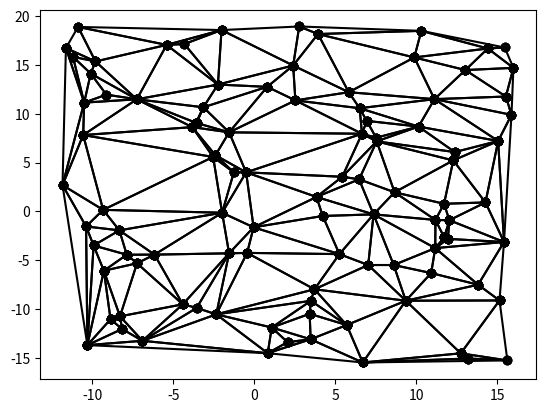

This chart was generated by the following Python code:
#Importing neccesary libraries

import matplotlib.pyplot as pl
import numpy as np
import random


#___DEFINING ALL THE CLASSES WE WILL BE NEEDING__ (with printing and plotting functions for testing)

#Nodes, where measuremets are taken:

class Nodes:
    
    def __init__(self, x, y):
        self.xCoordinate = x
        self.yCoordinate = y
    
    def __str__(self):
        toPrint = " X Cooridnate = " + str(self.xCoordinate) +  "\n y Cooridnate = " + str(self.yCoordinate)
        return toPrint
    
    def __eq__(self, other):
        return self.xCoordinate == other.xCoordinate and self.yCoordinate == other.yCoordinate
    
    def plot(self, color = None):
        pl.scatter(x,y, c = color)

        
#Triangles made up of Nodes:
        
class Triangle:
    
    def __init__(self, point1, point2, point3):
        self.NodeA = [point1.xCoordinate, point1.yCoordinate]
        self.NodeB = [point2.xCoordinate, point2.yCoordinate]
        self.NodeC = [point3.xCoordinate, point3.yCoordinate]
        self.Edgea = [self.NodeB, self.NodeC]
        self.Edgeb = [self.NodeA, self.NodeC]
        self.Edgec = [self.NodeA, self.NodeB]
        
    def __str__(self):
        toPrint = " Node A is: " + str(self.NodeA) + "\n Node B is: " + str(self.NodeB) + "\n Node C is: " + str(self.NodeC) + "\n ____ "
        return toPrint
    
    def __eq__(self, other):
        if ((self.NodeA == (other.NodeA or other.NodeB or other.NodeC)) and (self.NodeB == (other.NodeA or other.NodeB or other.NodeC)) and (self.NodeC == (other.NodeA or other.NodeB or other.NodeC))):
            equal = True
        else:
            equal = False
        return equal
    
    #Checking if a given node is in the circumsircle of the triangle:
    def isPointInCircle(self, point):
        #See: https://en.wikipedia.org/wiki/Delaunay_triangulation
        test_ = [
            [self.NodeA[0] - point.xCoordinate, self.NodeA[1] - point.yCoordinate, ((self.NodeA[0])**2 - (point.xCoordinate)**2) + ((self.NodeA[1])**2 - (point.yCoordinate)**2)],
            [self.NodeB[0] - point.xCoordinate, self.NodeB[1] - point.yCoordinate, ((self.NodeB[0])**2 - (point.xCoordinate)**2) + ((self.NodeB[1])**2 - (point.yCoordinate)**2)],
            [self.NodeC[0] - point.xCoordinate, self.NodeC[1] - point.yCoordinate, ((self.NodeC[0])**2 - (point.xCoordinate)**2) + ((self.NodeC[1])**2 - (point.yCoordinate)**2)]]
    
        test = np.linalg.det(test_)
    
        if (test > 0):
            inside = True
        else:
            inside = False
        
        return inside
    
    #Checking if the triangle shares an edge with another triangle:
    
    def sharesEdgeWith(self, other): #Takes two triangles and tells us if they shar an edge or not
        test_ = (((self.NodeA == other.NodeA) or (self.NodeA == other.NodeB) or (self.NodeA == other.NodeC))
                  and (self.NodeB == other.NodeA) or (self.NodeB == other.NodeB) or (self.NodeB == other.NodeC)
                 or
                 ((self.NodeB == other.NodeA) or (self.NodeB == other.NodeB) or (self.NodeB == other.NodeC))
                  and (self.NodeC == other.NodeA) or (self.NodeC == other.NodeB) or (self.NodeC == other.NodeC)

                 or 
                 ((self.NodeA == other.NodeA) or (self.NodeA == other.NodeB) or (self.NodeA == other.NodeC))
                  and (self.NodeC == other.NodeA) or (self.NodeC == other.NodeB) or (self.NodeC == other.NodeC))
    
            
        if (test_ == True):
            shares = True
        else:
            shares = False
            
        return shares
      
    #Checking if the triangle has a given edge:
          
    def sharesEdge(self, edge):
        test_ = (( ((edge[0] == self.Edgea[0]) and (edge[1] == self.Edgea[1])) or ((edge[0] == self.Edgeb[0]) and (edge[1] == self.Edgeb[1])) or ((edge[0] == self.Edgec[0]) and (edge[1] == self.Edgec[1])) )
                 or
                 ( ((edge[1] == self.Edgea[0]) and (edge[0] == self.Edgea[1])) or ((edge[1] == self.Edgeb[0]) and (edge[0] == self.Edgeb[1])) or ((edge[1] == self.Edgec[0]) and (edge[0] == self.Edgec[1])) )
                 )
    
        if (test_ == True):
            shares = True
        else:
            shares = False
            
        return shares
    
    #Plotting the triangle:
    
    def plot(self):
        toPlotX = [self.NodeA[0], self.NodeB[0], self.NodeC[0]]
        toPlotY = [self.NodeA[1], self.NodeB[1], self.NodeC[1]]
        pl.plot(toPlotX, toPlotY, c = "red")
        pl.scatter(toPlotX,toPlotY, c = "red")
        toPlotX = [self.NodeA[0],  self.NodeC[0]]
        toPlotY = [self.NodeA[1],  self.NodeC[1]]
        pl.plot(toPlotX, toPlotY, c = "red")
        pl.scatter(toPlotX,toPlotY, c = "red")
    
    
    
class Triangulation:
    
    def __init__ (self):
        self.listOfTriangles = []
        
    def __str__(self):
        toPrint = "The triangles in this particular triangulation are:"
        for i in range(len(self.listOfTriangles)):
            toPrint += f"\n Triangle {i+1} is:"
            toPrint += f"\n {self.listOfTriangles[i].NodeA}"
            toPrint += f"\n {self.listOfTriangles[i].NodeB}"
            toPrint += f"\n {self.listOfTriangles[i].NodeC}"
            toPrint += f"\n _____"
        return toPrint
    
    #Adding a triangle to the triangulation:
    
    def addTriangle(self, triangleToAdd):
        self.listOfTriangles.append(triangleToAdd)
        
    #Removeing a triangle to the triangulation:
        
    def removeTriangle(self, triangleToRemove):
        self.listOfTriangles.remove(triangleToRemove)
        
        
    #Plotting the triangulation
    def plotTriangulation(self):
        
        for i in range(len(self.listOfTriangles)):
            toPlotX = []
            toPlotY = []
            for j in range(1):
                toPlotX = [self.listOfTriangles[i].NodeA[0], self.listOfTriangles[i].NodeB[0], self.listOfTriangles[i].NodeC[0]]
                toPlotY = [self.listOfTriangles[i].NodeA[1], self.listOfTriangles[i].NodeB[1], self.listOfTriangles[i].NodeC[1]]
                pl.plot(toPlotX, toPlotY, c = "black")
                pl.scatter(toPlotX,toPlotY, c = "black")
                toPlotX = [self.listOfTriangles[i].NodeA[0],  self.listOfTriangles[i].NodeC[0]]
                toPlotY = [self.listOfTriangles[i].NodeA[1],  self.listOfTriangles[i].NodeC[1]]
                pl.plot(toPlotX, toPlotY, c = "black")
                pl.scatter(toPlotX,toPlotY, c = "black")
        pl.show()

#___DEFINING ALL THE FUNCTIONS WE WILL BE NEEDING__
    
    
#Generating a random number between a and b, to help with testing:
def RandomBetween (a, b):
    Rand = random.random()*(b-a) + a
    return Rand     
            
#Making a list of triangles unique (This is really slow but i cant order this so this is the best idea i have)

def makeUnique(listOfTriangles):
    toRemove = []
    for i in range(len(listOfTriangles)):
        search_ = listOfTriangles[i]
        for j in range(i, len(listOfTriangles)):
            if (search_ == listOfTriangles[j]):
                toRemove.append(listOfTriangles[j])
    
    for i in range(len(toRemove)):
        listOfTriangles.remove(toRemove[i])
    
    return listOfTriangles
                

#Given the set of points, in two lists of x and y coordinates, making them into a list of Nodes as defined above:       

def makePointList(x,y):
    #Creating the list that will hold the points
    pointList = []
    for i in range(len(x)):
        Node_ = Nodes(x[i], y[i])
        pointList.append(Node_)
    
    return pointList

#Create Supertriangle (The triangle that will definately contain all points given)
    
def makeSuperTriangle(x,y):
    #See https://web.mit.edu/alexmv/Public/6.850-lectures/lecture09.pdf
    
    M = max([max(x), max(y)])
    superA = Nodes(3 * M, 0)
    superB = Nodes(0, 3 * M)
    superC = Nodes(-3 * M, -3 * M)
    superTriangle = Triangle(superA, superB, superC)
    
    return superTriangle

#The Boyer-Watson algorthm for making the optimal triangulation:

def delunayTriangulation(x,y): 
    
    #Making the cooordinates into points
    pointList = makePointList(x,y)
    
    
    #Creating the supertriangle:
    superTriangle = makeSuperTriangle(x,y)
   
    
    #Creating the triangulation and adding the super triangle
    delunay = Triangulation()
    delunay.addTriangle(superTriangle)

    
    #Going over adding each point one by one and making a new mesh:
    
    for i in range(len(pointList)):
        
        #Creating a list of bad triangles
        badTriangles = Triangulation()
        
        #Finding the bad triangles:
        for j in range(len(delunay.listOfTriangles)):
            if (delunay.listOfTriangles[j].isPointInCircle(pointList[i])):
                badTriangles.addTriangle(delunay.listOfTriangles[j])
    
 
        
        #Adding the new edges
        for k in range(len(badTriangles.listOfTriangles)):
            
            #First seeing if the given bad triangle shares an edge with other bad traingles
            badTraingle_ = badTriangles.listOfTriangles[k]
            sharesA = 0
            sharesB = 0
            sharesC = 0
            
            for l in range(len(badTriangles.listOfTriangles)):
                if (badTriangles.listOfTriangles[l].sharesEdge(badTraingle_.Edgea)):
                    sharesA += 1
                if (badTriangles.listOfTriangles[l].sharesEdge(badTraingle_.Edgeb)):
                    sharesB += 1
                if (badTriangles.listOfTriangles[l].sharesEdge(badTraingle_.Edgec)):
                    sharesC += 1
            
            #The 3 new triangles that I might want to add (I only want to add the ones that are not shared by two bad triangles)
            newTriangle1 = Triangle(Nodes(badTriangles.listOfTriangles[k].NodeA[0], badTriangles.listOfTriangles[k].NodeA[1]), Nodes(badTriangles.listOfTriangles[k].NodeB[0], badTriangles.listOfTriangles[k].NodeB[1]), pointList[i])
            newTriangle2 = Triangle(Nodes(badTriangles.listOfTriangles[k].NodeB[0], badTriangles.listOfTriangles[k].NodeB[1]), Nodes(badTriangles.listOfTriangles[k].NodeC[0], badTriangles.listOfTriangles[k].NodeC[1]), pointList[i])
            newTriangle3 = Triangle(Nodes(badTriangles.listOfTriangles[k].NodeC[0], badTriangles.listOfTriangles[k].NodeC[1]), Nodes(badTriangles.listOfTriangles[k].NodeA[0], badTriangles.listOfTriangles[k].NodeA[1]), pointList[i])
            
            #Adding the right traingles to the triangulation:
            if (sharesC < 2): #Two since it will always share the edge with itself
                delunay.addTriangle(newTriangle1)
            #delunay.plotTriangulation()  #This just animates the proscedure
            
                
            if (sharesA < 2): #Two since it will always share the edge with itself
                delunay.addTriangle(newTriangle2)
            #delunay.plotTriangulation() #This just animates the proscedure
            
            if (sharesB < 2): #Two since it will always share the edge with itself
                delunay.addTriangle(newTriangle3)
            #delunay.plotTriangulation() #This just animates the proscedure
                
        #Delete the bad triangles:
        for m in range(len(badTriangles.listOfTriangles)):

            delunay.removeTriangle(badTriangles.listOfTriangles[m])
            #delunay.plotTriangulation() #This just animates the proscedure
              
    #Delete all triangles containing vertecies from the super triangle
       
    toRemove = []
    
    for n in range(len(delunay.listOfTriangles)):

        if ((delunay.listOfTriangles[n].NodeA == superTriangle.NodeA or delunay.listOfTriangles[n].NodeA == superTriangle.NodeB) or (delunay.listOfTriangles[n].NodeA == superTriangle.NodeC) or
            (delunay.listOfTriangles[n].NodeB == superTriangle.NodeA or delunay.listOfTriangles[n].NodeB == superTriangle.NodeB) or (delunay.listOfTriangles[n].NodeB == superTriangle.NodeC) or
            (delunay.listOfTriangles[n].NodeC == superTriangle.NodeA or delunay.listOfTriangles[n].NodeC == superTriangle.NodeB) or (delunay.listOfTriangles[n].NodeC == superTriangle.NodeC)
            ) :
                
            toRemove.append(delunay.listOfTriangles[n])
            
    for o in range(len(toRemove)):
        delunay.listOfTriangles.remove(toRemove[o])
        #delunay.plotTriangulation()  #This just animates the proscedure
    
    return delunay
    
    


#Testing the function:


#Generating a random set of n points:

n = 100

x = []
y = []

for i in range(n):
    x.append(RandomBetween(-12,16))
    y.append(RandomBetween(-16,19))


#Running and plotting the function:
    
delunayTriangulation1 = delunayTriangulation(x,y)
delunayTriangulation1.plotTriangulation()
